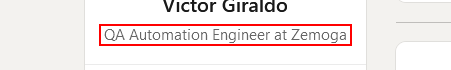
Task: Process for login directly on LinkedIn
Workflow: Sequence

Step 1: get-text from the paragraph
